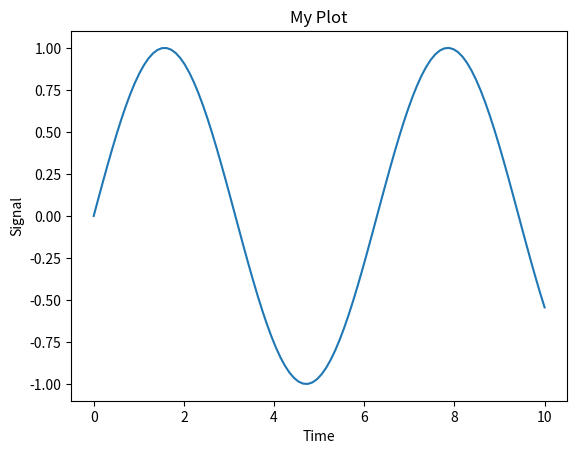
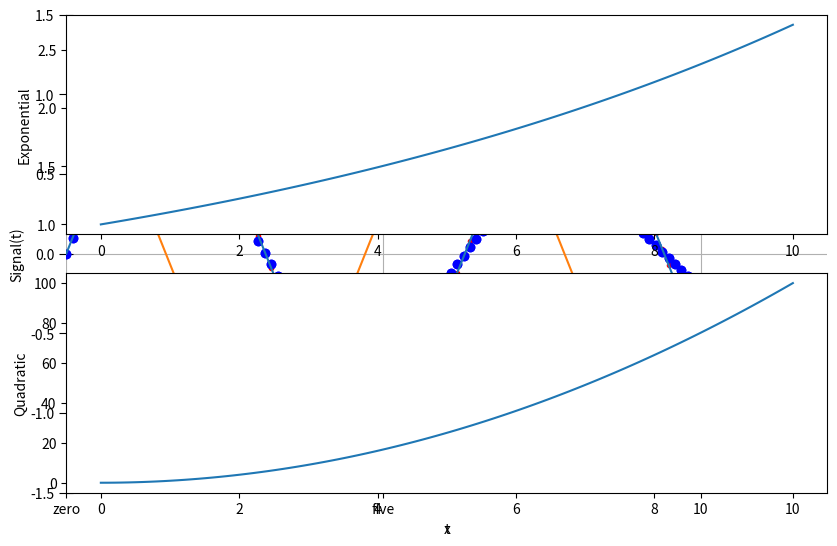
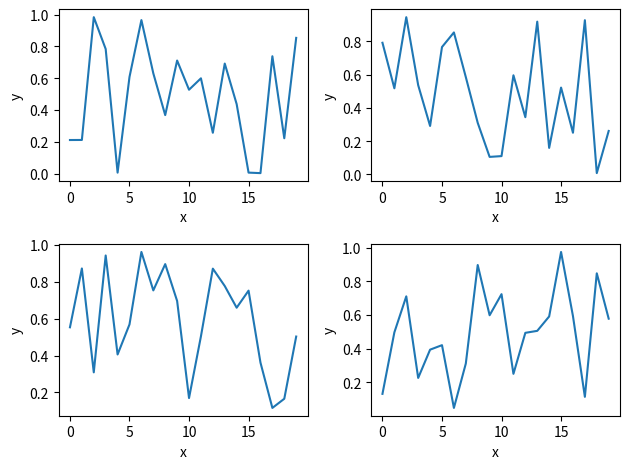
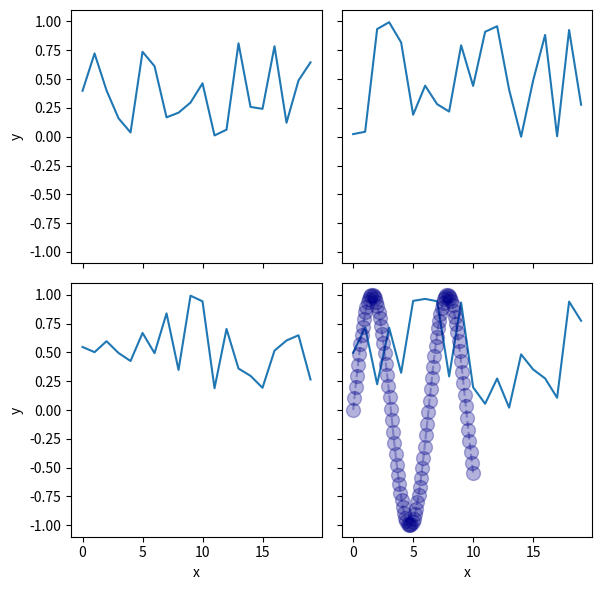

Here is the Python script that generated these plots, in order:
%matplotlib inline
import matplotlib.pyplot as plt
import numpy as np

t = np.linspace(0, 10.0, 100)
plt.plot(t, np.sin(t))
plt.xlabel('Time')
plt.ylabel('Signal')
plt.title('My Plot'); # supress text output

f = plt.figure(figsize=(9,6)) # 9" x 6", default is 8" x 5.5"

plt.plot(t, np.sin(t), 'r.');
plt.xlabel('x')
plt.ylabel('y')

from matplotlib import lines
lines.lineStyles.keys()

from matplotlib import markers
markers.MarkerStyle.markers.keys()

plt.plot(t, np.sin(t)*np.exp(-0.1*t),'bo')
plt.xlim(-1.0, 11.0)
plt.ylim(-1.0, 1.0)

plt.plot(t, np.sin(t)*np.exp(-0.1*t),'bo')
plt.xlim(0.0, 10.0)
plt.ylim(-1.0, 1.0)
plt.xticks([0,5,10], ['zero','five','10'])
plt.tick_params(axis='y', direction='inout', length=10)

plt.plot(np.random.rand(100), 'b-')
plt.grid(True)
plt.box(False)

plt.plot(t, np.sin(t), label='sin(t)')
plt.plot(t, np.cos(t), label='cos(t)')
plt.xlabel('t')
plt.ylabel('Signal(t)')
plt.ylim(-1.5, 1.5)
plt.xlim(right=12.0)
plt.legend()

plt.subplot(2,1,1) # 2 rows x 1 col, plot 1
plt.plot(t, np.exp(0.1*t))
plt.ylabel('Exponential')

plt.subplot(2,1,2) # 2 rows x 1 col, plot 2
plt.plot(t, t**2)
plt.ylabel('Quadratic')
plt.xlabel('x')

plt.tight_layout()

f, ax = plt.subplots(2, 2)

for i in range(2):
    for j in range(2):
        plt.sca(ax[i,j])
        plt.plot(np.random.rand(20))
        plt.xlabel('x')
        plt.ylabel('y')

plt.tight_layout()

f, ax = plt.subplots(2, 2, sharex=True, sharey=True, figsize=(6,6))

for i in range(2):
    for j in range(2):
        plt.sca(ax[i,j])
        plt.plot(np.random.rand(20))
        if i==1:
            plt.xlabel('x')
        if j==0:
            plt.ylabel('y')

plt.tight_layout()

plt.plot(t, np.sin(t), marker='o', color='darkblue',
         linestyle='--', alpha=0.3, markersize=10)